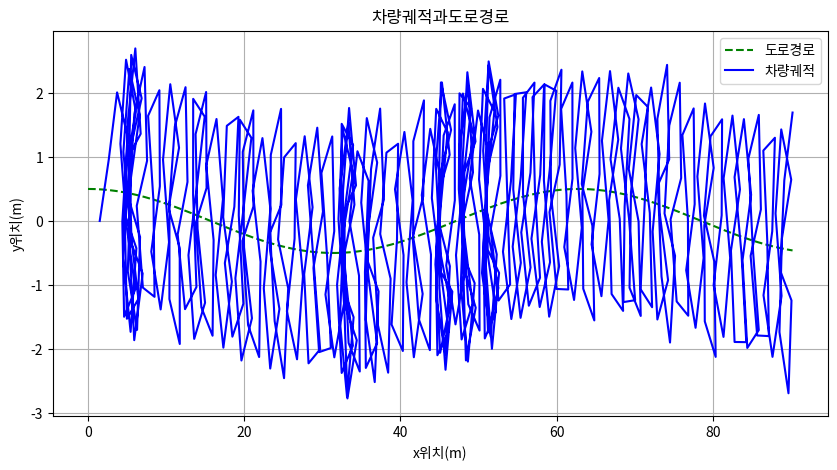
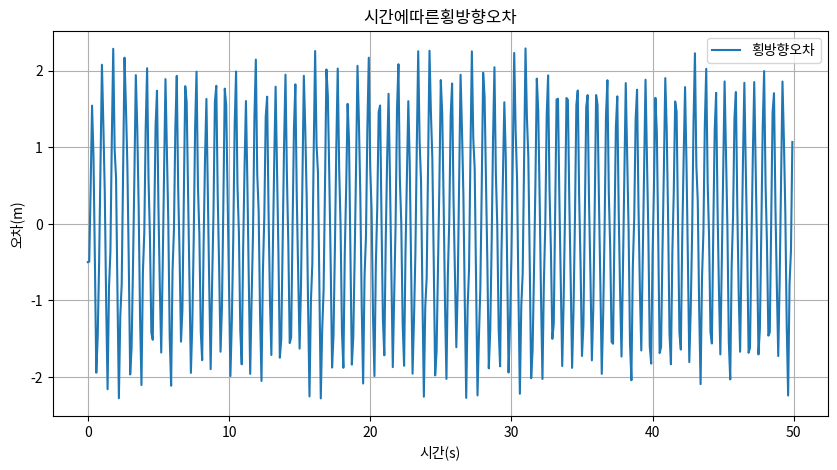
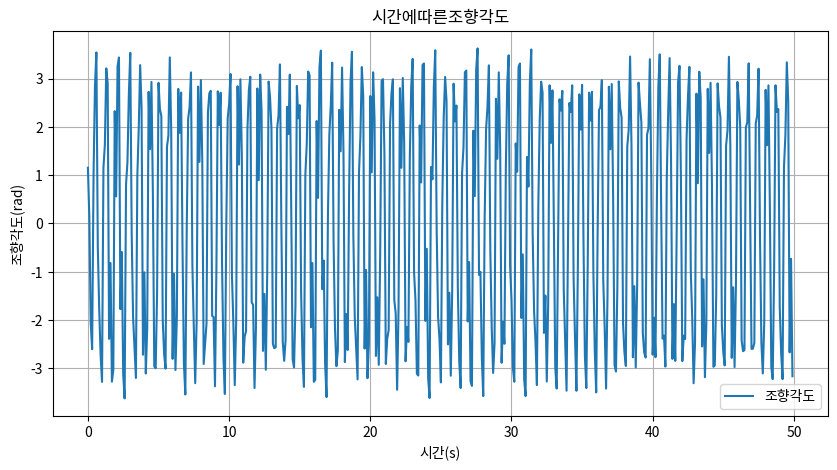

Here is the Python script that generated these plots, in order:
import numpy as np
import matplotlib.pyplot as plt

#시뮬레이션파라미터
dt = 0.1
t_end = 50
t = np.arange(0, t_end, dt)

#차량파라미터
v = 15.0 # m/s

# PID제어기이득
Kp = 0.3
Ki = 0.05
Kd = 0.2

#초기화
x = 0.0
y = 0.0
theta = 0.0
delta = 0.0
integral = 0.0
prev_cte = 0.0

#로그저장용리스트
x_history = []
y_history = []
delta_history = []
cte_history = []
for ti in t:
    #도로의곡률계산
    kappa = 0.01 * np.sin(0.1 * x)

    #도로의목표방향계산
    theta_desired = kappa * x

    #횡방향오차계산
    cte = y-(0.5 * np.cos(0.1 * x))

    # PID제어기계산
    integral += cte * dt
    derivative = (cte-prev_cte) / dt
    prev_cte = cte
    delta =-(Kp * cte + Ki * integral + Kd * derivative)

    #차량의위치및방향업데이트(자전거모델)
    x += v * np.cos(theta) * dt
    y += v * np.sin(theta) * dt
    theta += (v / 2.5) * delta * dt

    #로그저장
    x_history.append(x)
    y_history.append(y)
    delta_history.append(delta)
    cte_history.append(cte)

#결과시각화
# 1.차량궤적과도로곡선
road_x = np.linspace(0, max(x_history), len(x_history))
road_y = 0.5 * np.cos(0.1 * road_x)
plt.figure(figsize=(10, 5))
plt.plot(road_x, road_y, 'g--', label='도로경로')
plt.plot(x_history, y_history, 'b-', label='차량궤적')
plt.xlabel('x위치(m)')
plt.ylabel('y위치(m)')
plt.title('차량궤적과도로경로')
plt.legend()
plt.grid(True)
plt.show()

# 2.횡방향오차그래프
plt.figure(figsize=(10, 5))
plt.plot(t, cte_history, label='횡방향오차')
plt.xlabel('시간(s)')
plt.ylabel('오차(m)')
plt.title('시간에따른횡방향오차')
plt.legend()
plt.grid(True)
plt.show()

# 3.조향각도그래프
plt.figure(figsize=(10, 5))
plt.plot(t, delta_history, label='조향각도')
plt.xlabel('시간(s)')
plt.ylabel('조향각도(rad)')
plt.title('시간에따른조향각도')
plt.legend()
plt.grid(True)
plt.show()
